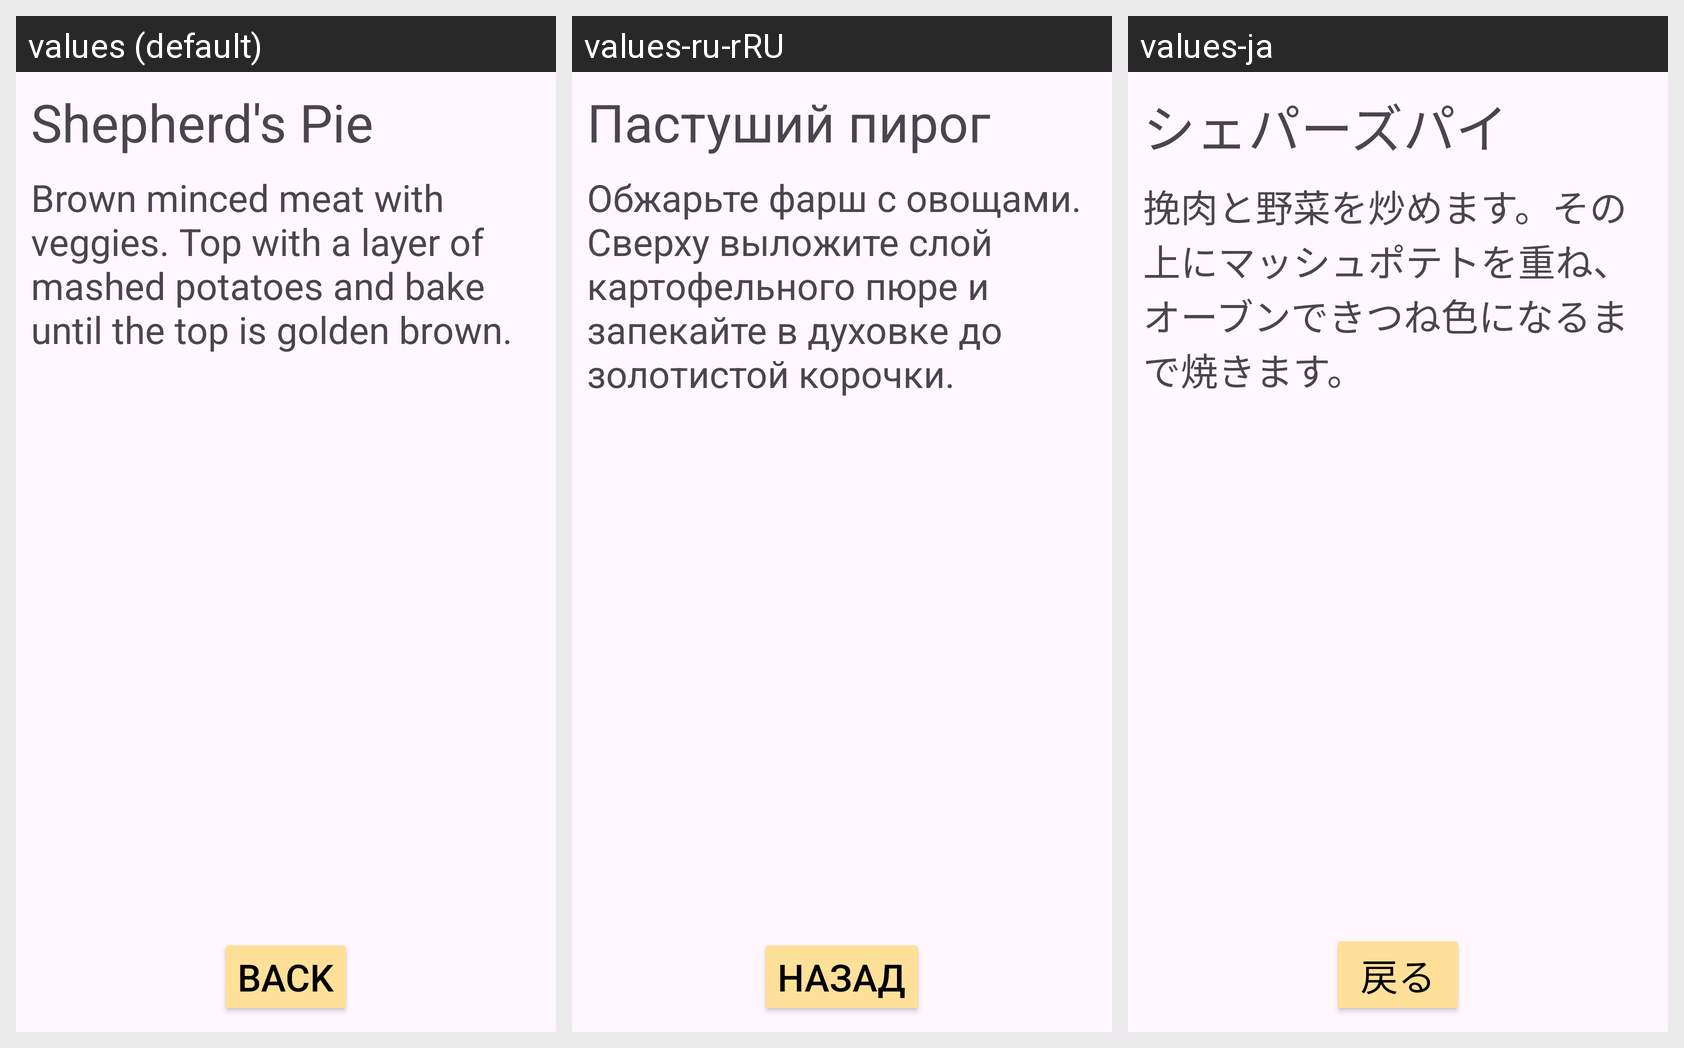

Locale-by-locale string values for the Android screen shown in this grid:
Android screen res/layout/fragment_pie.xml rendered under 3 locales, left to right: values (default), values-ru-rRU, values-ja. Device: Nexus 5 (rendered at 1080×1920; each locale shown at half size, 540×960, under a caption strip naming it); theme Theme.Lang_Android.
Strings drawn on this screen, with the default value and each locale's value (text and hints the layout hard-codes, and strings that could not be matched under every locale, appear in the picture but are not listed):

shepherds_pie
  values: Shepherd's Pie
  values-ru-rRU: Пастуший пирог
  values-ja: シェパーズパイ

recipe_shepherds_pie
  values: Brown minced meat with veggies. Top with a layer of mashed potatoes and bake until the top is golden brown.
  values-ru-rRU: Обжарьте фарш с овощами. Сверху выложите слой картофельного пюре и запекайте в духовке до золотистой корочки.
  values-ja: 挽肉と野菜を炒めます。その上にマッシュポテトを重ね、オーブンできつね色になるまで焼きます。

back
  values: Back
  values-ru-rRU: Назад
  values-ja: 戻る
